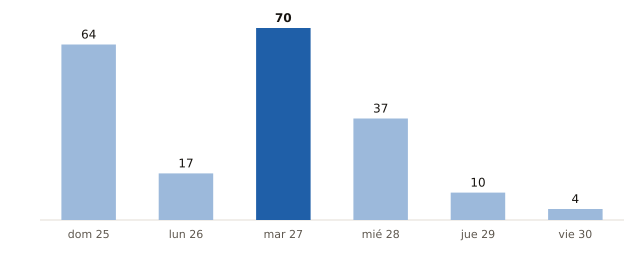

Source data for this figure (header and first rows):
fecha, municipios_prob_90_o_mas
2026-10-25, 64
2026-10-26, 17
2026-10-27, 70
2026-10-28, 37
2026-10-29, 10
2026-10-30, 4
